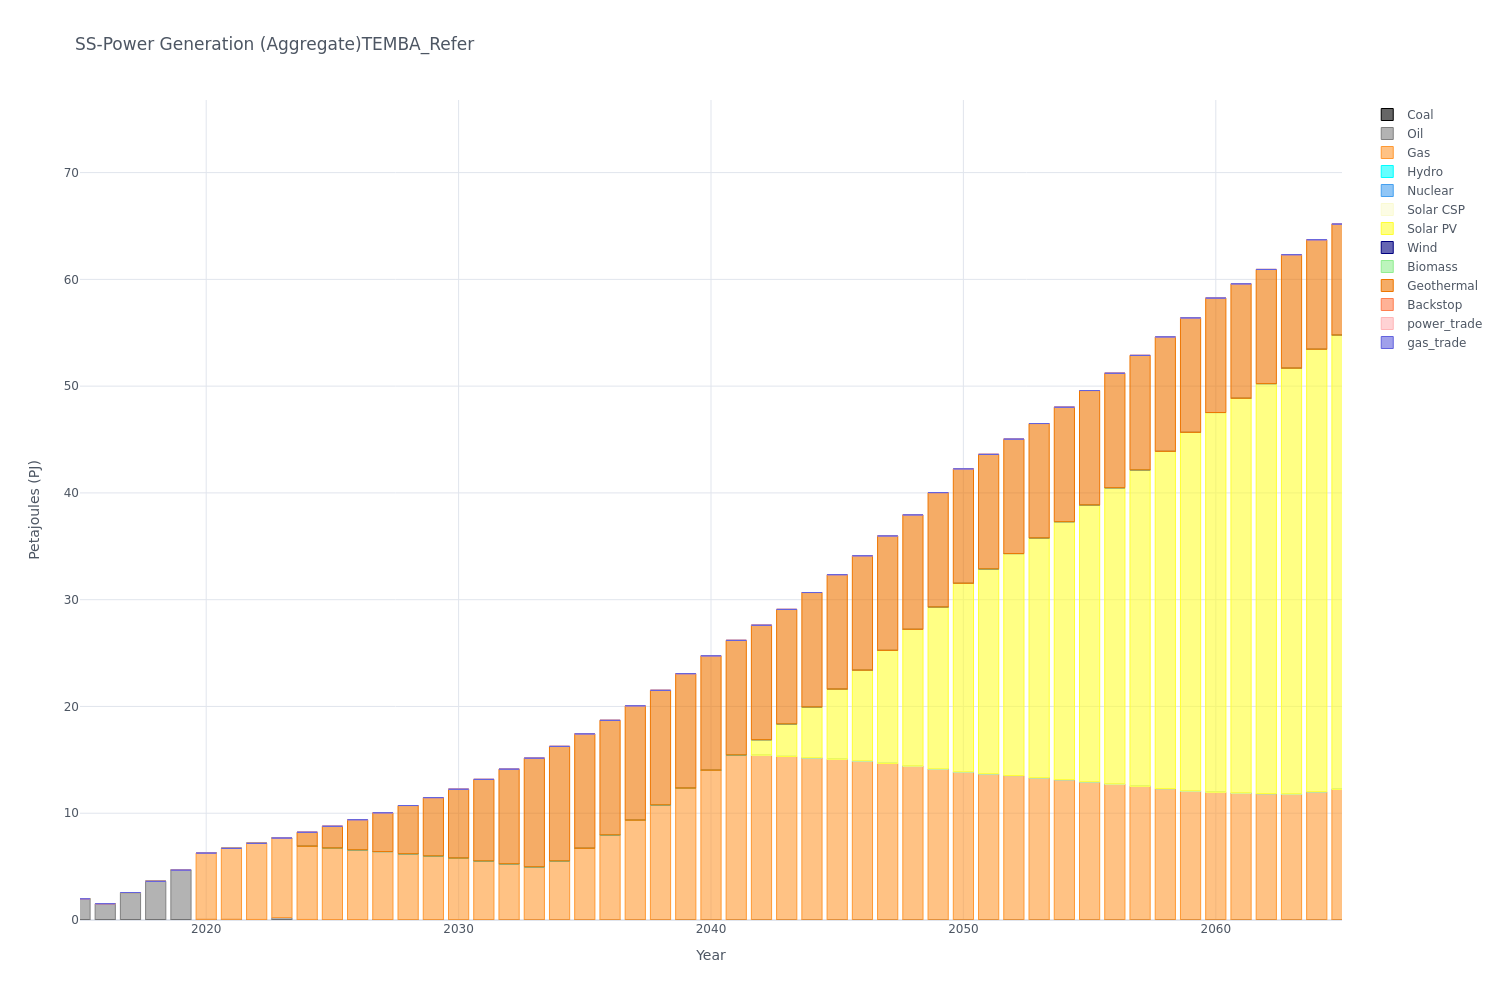

Data behind this chart, as committed beside it:
, y, Coal, Oil, Gas, Hydro, Nuclear, Solar CSP, Solar PV, Wind, Biomass, Geothermal, Backstop, power_trade, gas_trade
0, 2015, 0.0, 1.98, 0.0, 0.0, 0.0, 0.0, 0.0, 0.0, 0.0, 0.0, 0.0, 0.0, 0.0
1, 2016, 0.0, 1.52, 0.0, 0.0, 0.0, 0.0, 0.0, 0.0, 0.0, 0.0, 0.0, 0.0, 0.0
2, 2017, 0.0, 2.57, 0.0, 0.0, 0.0, 0.0, 0.0, 0.0, 0.0, 0.0, 0.0, 0.0, 0.0
3, 2018, 0.0, 3.62, 0.0, 0.0, 0.0, 0.0, 0.0, 0.0, 0.0, 0.0, 0.0, 0.0, 0.0
4, 2019, 0.0, 4.67, 0.0, 0.0, 0.0, 0.0, 0.0, 0.0, 0.0, 0.0, 0.0, 0.0, 0.0
5, 2020, 0.0, 0.06, 6.21, 0.0, 0.0, 0.0, 0.0, 0.0, 0.0, 0.0, 0.0, 0.0, 0.0
6, 2021, 0.0, 0.06, 6.65, 0.0, 0.0, 0.0, 0.0, 0.0, 0.0, 0.0, 0.0, 0.0, 0.0
7, 2022, 0.0, 0.05, 7.13, 0.0, 0.0, 0.0, 0.0, 0.0, 0.0, 0.0, 0.0, 0.0, 0.0
8, 2023, 0.0, 0.23, 7.45, 0.0, 0.0, 0.0, 0.0, 0.0, 0.0, 0.0, 0.0, 0.0, 0.0
9, 2024, 0.0, 0.05, 6.85, 0.0, 0.0, 0.0, 0.0, 0.0, 0.0, 1.32, 0.0, 0.0, 0.0
10, 2025, 0.0, 0.04, 6.7, 0.0, 0.0, 0.0, 0.0, 0.0, 0.0, 2.04, 0.0, 0.0, 0.0
11, 2026, 0.0, 0.04, 6.54, 0.0, 0.0, 0.0, 0.0, 0.0, 0.0, 2.81, 0.0, 0.0, 0.0
12, 2027, 0.0, 0.04, 6.37, 0.0, 0.0, 0.0, 0.0, 0.0, 0.0, 3.63, 0.0, 0.0, 0.0
13, 2028, 0.0, 0.03, 6.18, 0.0, 0.0, 0.0, 0.0, 0.0, 0.0, 4.51, 0.0, 0.0, 0.0
14, 2029, 0.0, 0.03, 5.98, 0.0, 0.0, 0.0, 0.0, 0.0, 0.0, 5.45, 0.0, 0.0, 0.0
15, 2030, 0.0, 0.03, 5.77, 0.0, 0.0, 0.0, 0.0, 0.0, 0.0, 6.45, 0.0, 0.0, 0.0
16, 2031, 0.0, 0.03, 5.51, 0.0, 0.0, 0.0, 0.0, 0.0, 0.0, 7.63, 0.0, 0.0, 0.0
17, 2032, 0.0, 0.02, 5.25, 0.0, 0.0, 0.0, 0.0, 0.0, 0.0, 8.86, 0.0, 0.0, 0.0
18, 2033, 0.0, 0.02, 4.97, 0.0, 0.0, 0.0, 0.0, 0.0, 0.0, 10.17, 0.0, 0.0, 0.0
19, 2034, 0.0, 0.02, 5.52, 0.0, 0.0, 0.0, 0.0, 0.0, 0.0, 10.72, 0.0, 0.0, 0.0
20, 2035, 0.0, 0.01, 6.7, 0.0, 0.0, 0.0, 0.0, 0.0, 0.0, 10.72, 0.0, 0.0, 0.0
21, 2036, 0.0, 0.01, 7.97, 0.0, 0.0, 0.0, 0.0, 0.0, 0.0, 10.72, 0.0, 0.0, 0.0
22, 2037, 0.0, 0.01, 9.33, 0.0, 0.0, 0.0, 0.0, 0.0, 0.0, 10.72, 0.0, 0.0, 0.0
23, 2038, 0.0, 0.01, 10.78, 0.0, 0.0, 0.0, 0.0, 0.0, 0.0, 10.72, 0.0, 0.0, 0.0
24, 2039, 0.0, 0.0, 12.35, 0.0, 0.0, 0.0, 0.0, 0.0, 0.0, 10.72, 0.0, 0.0, 0.0
25, 2040, 0.0, 0.0, 14.02, 0.0, 0.0, 0.0, 0.0, 0.0, 0.0, 10.72, 0.0, 0.0, 0.0
26, 2041, 0.0, 0.0, 15.47, 0.0, 0.0, 0.0, 0.0, 0.0, 0.0, 10.72, 0.0, 0.0, 0.0
27, 2042, 0.0, 0.0, 15.44, 0.0, 0.0, 0.0, 1.45, 0.0, 0.0, 10.72, 0.0, 0.0, 0.0
28, 2043, 0.0, 0.0, 15.32, 0.0, 0.0, 0.0, 3.05, 0.0, 0.0, 10.72, 0.0, 0.0, 0.0
29, 2044, 0.0, 0.0, 15.2, 0.0, 0.0, 0.0, 4.75, 0.0, 0.0, 10.72, 0.0, 0.0, 0.0
30, 2045, 0.0, 0.0, 15.06, 0.0, 0.0, 0.0, 6.56, 0.0, 0.0, 10.72, 0.0, 0.0, 0.0
31, 2046, 0.0, 0.0, 14.91, 0.0, 0.0, 0.0, 8.48, 0.0, 0.0, 10.72, 0.0, 0.0, 0.0
32, 2047, 0.0, 0.0, 14.67, 0.0, 0.0, 0.0, 10.58, 0.0, 0.0, 10.72, 0.0, 0.0, 0.0
33, 2048, 0.0, 0.0, 14.42, 0.0, 0.0, 0.0, 12.8, 0.0, 0.0, 10.72, 0.0, 0.0, 0.0
34, 2049, 0.0, 0.0, 14.16, 0.0, 0.0, 0.0, 15.15, 0.0, 0.0, 10.72, 0.0, 0.0, 0.0
35, 2050, 0.0, 0.0, 13.88, 0.0, 0.0, 0.0, 17.65, 0.0, 0.0, 10.72, 0.0, 0.0, 0.0
36, 2051, 0.0, 0.0, 13.7, 0.0, 0.0, 0.0, 19.19, 0.0, 0.0, 10.72, 0.0, 0.0, 0.0
37, 2052, 0.0, 0.0, 13.53, 0.0, 0.0, 0.0, 20.79, 0.0, 0.0, 10.72, 0.0, 0.0, 0.0
38, 2053, 0.0, 0.0, 13.33, 0.0, 0.0, 0.0, 22.45, 0.0, 0.0, 10.72, 0.0, 0.0, 0.0
39, 2054, 0.0, 0.0, 13.15, 0.0, 0.0, 0.0, 24.16, 0.0, 0.0, 10.72, 0.0, 0.0, 0.0
40, 2055, 0.0, 0.0, 12.95, 0.0, 0.0, 0.0, 25.92, 0.0, 0.0, 10.72, 0.0, 0.0, 0.0
41, 2056, 0.0, 0.0, 12.74, 0.0, 0.0, 0.0, 27.75, 0.0, 0.0, 10.72, 0.0, 0.0, 0.0
42, 2057, 0.0, 0.0, 12.53, 0.0, 0.0, 0.0, 29.63, 0.0, 0.0, 10.72, 0.0, 0.0, 0.0
43, 2058, 0.0, 0.0, 12.31, 0.0, 0.0, 0.0, 31.58, 0.0, 0.0, 10.72, 0.0, 0.0, 0.0
44, 2059, 0.0, 0.0, 12.09, 0.0, 0.0, 0.0, 33.58, 0.0, 0.0, 10.72, 0.0, 0.0, 0.0
45, 2060, 0.0, 0.0, 11.97, 0.0, 0.0, 0.0, 35.56, 0.0, 0.0, 10.72, 0.0, 0.0, 0.0
46, 2061, 0.0, 0.0, 11.9, 0.0, 0.0, 0.0, 36.96, 0.0, 0.0, 10.72, 0.0, 0.0, 0.0
47, 2062, 0.0, 0.0, 11.84, 0.0, 0.0, 0.0, 38.4, 0.0, 0.0, 10.69, 0.0, 0.0, 0.0
48, 2063, 0.0, 0.0, 11.81, 0.0, 0.0, 0.0, 39.87, 0.0, 0.0, 10.63, 0.0, 0.0, 0.0
49, 2064, 0.0, 0.0, 12.02, 0.0, 0.0, 0.0, 41.43, 0.0, 0.0, 10.26, 0.0, 0.0, 0.0
50, 2065, 0.0, 0.0, 12.24, 0.0, 0.0, 0.0, 42.54, 0.0, 0.0, 10.4, 0.0, 0.0, 0.0
51, 2066, 0.0, 0.0, 12.49, 0.0, 0.0, 0.0, 43.68, 0.0, 0.0, 10.55, 0.0, 0.0, 0.0
52, 2067, 0.0, 0.0, 12.73, 0.0, 0.0, 0.0, 45.9, 0.0, 0.0, 9.53, 0.0, 0.0, 0.0
53, 2068, 0.0, 0.0, 12.99, 0.0, 0.0, 0.0, 47.23, 0.0, 0.0, 9.51, 0.0, 0.0, 0.0
54, 2069, 0.0, 0.0, 13.27, 0.0, 0.0, 0.0, 48.58, 0.0, 0.0, 9.48, 0.0, 0.0, 0.0
55, 2070, 0.0, 0.0, 13.54, 0.0, 0.0, 0.0, 49.96, 0.0, 0.0, 9.46, 0.0, 0.0, 0.0
